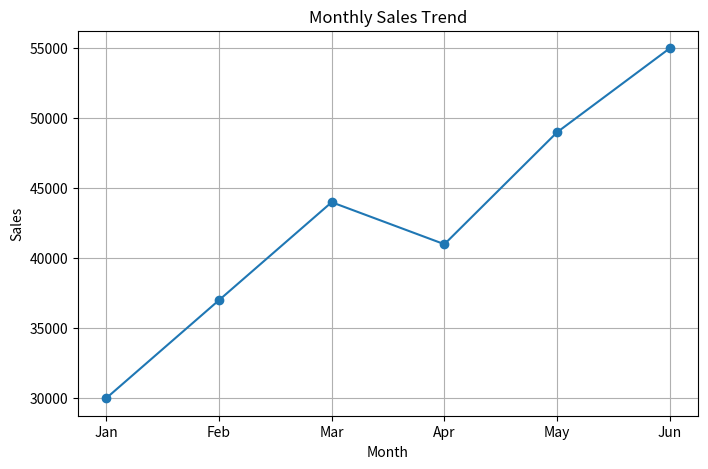
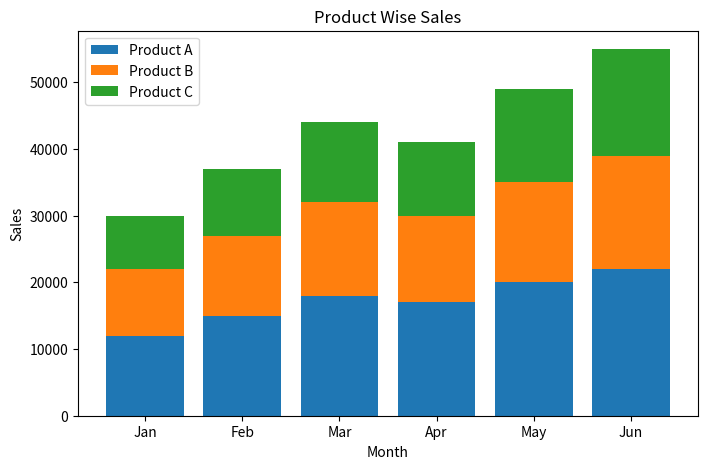

Write Python code to recreate these figures, in order.
import pandas as pd
import matplotlib.pyplot as plt


data = {
    "Month": ["Jan", "Feb", "Mar", "Apr", "May", "Jun"],
    "Product_A": [12000, 15000, 18000, 17000, 20000, 22000],
    "Product_B": [10000, 12000, 14000, 13000, 15000, 17000],
    "Product_C": [8000, 10000, 12000, 11000, 14000, 16000]
}

df = pd.DataFrame(data)


df["Total_Sales"] = (
    df["Product_A"] +
    df["Product_B"] +
    df["Product_C"]
)

print("========== SALES DASHBOARD ==========\n")
print(df)

print("\n========== KPI REPORT ==========")
print("Total Revenue :", df["Total_Sales"].sum())
print("Average Monthly Sales :", round(df["Total_Sales"].mean(), 2))
print("Highest Sales :", df["Total_Sales"].max())
print("Lowest Sales :", df["Total_Sales"].min())

best_month = df.loc[df["Total_Sales"].idxmax(), "Month"]
print("Best Performing Month :", best_month)

print("\n========== SUMMARY ==========")
print(df.describe())

plt.figure(figsize=(8,5))
plt.plot(df["Month"], df["Total_Sales"], marker="o")
plt.title("Monthly Sales Trend")
plt.xlabel("Month")
plt.ylabel("Sales")
plt.grid(True)
plt.show()


plt.figure(figsize=(8,5))
plt.bar(df["Month"], df["Product_A"], label="Product A")
plt.bar(df["Month"], df["Product_B"], bottom=df["Product_A"], label="Product B")
plt.bar(
    df["Month"],
    df["Product_C"],
    bottom=df["Product_A"] + df["Product_B"],
    label="Product C"
)

plt.title("Product Wise Sales")
plt.xlabel("Month")
plt.ylabel("Sales")
plt.legend()
plt.show()

print("\nDashboard Generated Successfully!")
